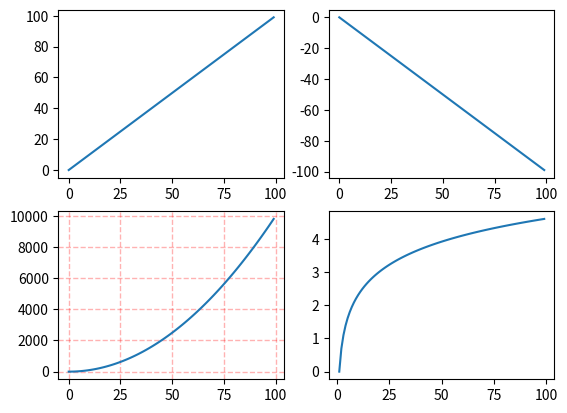

The matplotlib source for this figure:
import numpy as np  
import matplotlib.pyplot as plt
x = np.arange(0, 100)  
fig,axes=plt.subplots(2,2)
ax1=axes[0,0]
ax2=axes[0,1]
ax3=axes[1,0]
ax4=axes[1,1]
ax1.plot(x, x) 
ax2.plot(x, -x)
ax3.plot(x, x ** 2)
ax3.grid(color='r', linestyle='--', linewidth=1,alpha=0.3)
ax4.plot(x, np.log(x))  
plt.show() 